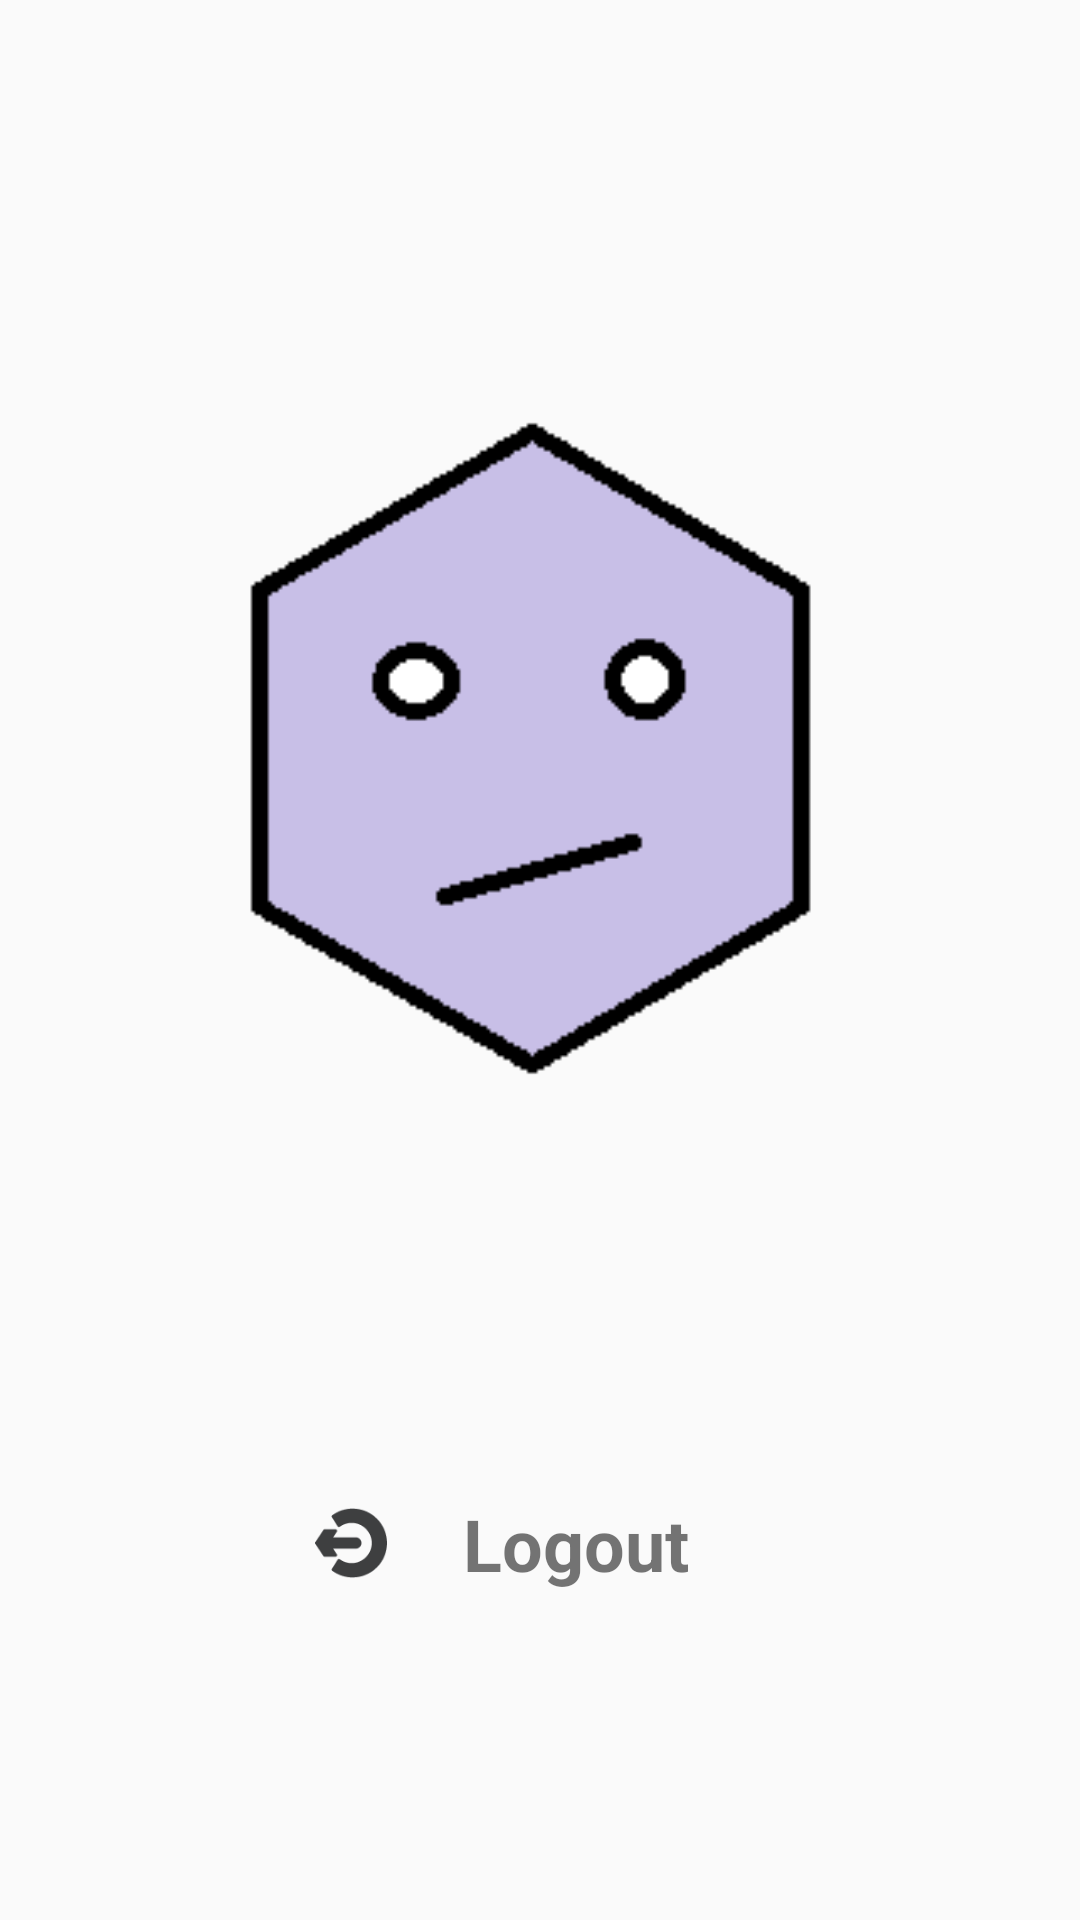

Layout XML and referenced resources for this Android screen:
<!-- AndroidManifest.xml: application theme AppTheme -->
<!-- res/layout/activity_logged_in.xml -->
<?xml version="1.0" encoding="utf-8"?>
<android.support.constraint.ConstraintLayout xmlns:android="http://schemas.android.com/apk/res/android"
    xmlns:app="http://schemas.android.com/apk/res-auto"
    xmlns:tools="http://schemas.android.com/tools"
    android:layout_width="match_parent"
    android:layout_height="match_parent"
    tools:context=".activities.SignIn">

    <ImageView
        android:id="@+id/imageView_profilePic"
        android:layout_width="250dp"
        android:layout_height="250dp"
        android:layout_marginStart="8dp"
        android:layout_marginTop="120dp"
        android:layout_marginEnd="8dp"
        android:src="@drawable/face"
        app:layout_constraintEnd_toEndOf="parent"
        app:layout_constraintHorizontal_bias="0.496"
        app:layout_constraintStart_toStartOf="parent"
        app:layout_constraintTop_toTopOf="parent" />

    <TextView
        android:id="@+id/textView_UserName"
        android:layout_width="match_parent"
        android:layout_height="wrap_content"
        android:layout_marginStart="8dp"
        android:layout_marginTop="24dp"
        android:layout_marginEnd="8dp"
        android:textAlignment="center"
        android:textSize="22sp"
        app:layout_constraintEnd_toEndOf="parent"
        app:layout_constraintHorizontal_bias="1.0"
        app:layout_constraintStart_toStartOf="parent"
        app:layout_constraintTop_toBottomOf="@+id/imageView_profilePic"
        tools:text="User Name" />

    <TextView
        android:id="@+id/textView_Email"
        android:layout_width="wrap_content"
        android:layout_height="wrap_content"
        android:layout_marginStart="8dp"
        android:layout_marginTop="24dp"
        android:layout_marginEnd="8dp"
        android:textSize="20sp"
        app:layout_constraintEnd_toEndOf="parent"
        app:layout_constraintHorizontal_bias="0.498"
        app:layout_constraintStart_toStartOf="parent"
        app:layout_constraintTop_toBottomOf="@+id/textView_UserName"
        tools:text="Email Address" />

    <TextView
        android:id="@+id/tv_logOut"
        android:layout_width="150dp"
        android:layout_height="wrap_content"
        android:layout_marginStart="8dp"
        android:layout_marginTop="24dp"
        android:layout_marginEnd="8dp"
        android:drawableStart="@drawable/ic_logout"
        android:text="@string/logout"
        android:textAlignment="center"
        android:textSize="24sp"
        android:textStyle="bold"
        app:layout_constraintEnd_toEndOf="parent"
        app:layout_constraintStart_toStartOf="parent"
        app:layout_constraintTop_toBottomOf="@+id/textView_Email" />

    <ProgressBar
        android:id="@+id/progressBar_SignIn"
        style="?android:attr/progressBarStyle"
        android:layout_width="wrap_content"
        android:layout_height="wrap_content"
        android:layout_marginStart="8dp"
        android:layout_marginTop="24dp"
        android:layout_marginEnd="8dp"
        android:visibility="gone"
        app:layout_constraintEnd_toEndOf="parent"
        app:layout_constraintHorizontal_bias="0.498"
        app:layout_constraintStart_toStartOf="parent"
        app:layout_constraintTop_toBottomOf="@+id/tv_logOut" />
</android.support.constraint.ConstraintLayout>
<!-- resources referenced by this layout -->
<resources>
  <!-- drawable face: png bitmap (drawable, 859 bytes) -->
  <!-- drawable ic_logout (drawable) -->
  <vector android:height="24dp" android:viewportHeight="297"
      android:viewportWidth="297" android:width="24dp" xmlns:android="http://schemas.android.com/apk/res/android">
      <path android:fillColor="#3e3f40" android:pathData="M155,6.5c-30.147,0 -58.95,9.335 -83.294,26.995c-2.789,2.023 -3.547,5.853 -1.739,8.787L92.83,79.374c0.962,1.559 2.53,2.649 4.328,3.004c1.796,0.354 3.661,-0.054 5.145,-1.129c14.23,-10.323 31.069,-15.78 48.698,-15.78c45.783,0 83.03,37.247 83.03,83.03c0,45.783 -37.247,83.03 -83.03,83.03c-17.629,0 -34.468,-5.456 -48.698,-15.78c-1.484,-1.076 -3.349,-1.486 -5.145,-1.129c-1.798,0.355 -3.366,1.444 -4.328,3.004l-22.863,37.093c-1.808,2.934 -1.05,6.763 1.739,8.787C96.05,281.165 124.853,290.5 155,290.5c78.299,0 142,-63.701 142,-142S233.299,6.5 155,6.5z"/>
      <path android:fillColor="#3e3f40" android:pathData="M90.401,201.757c1.147,-2.142 1.021,-4.74 -0.326,-6.76l-15.463,-23.195h93.566c12.849,0 23.302,-10.453 23.302,-23.302s-10.453,-23.302 -23.302,-23.302H74.612l15.463,-23.195c1.348,-2.02 1.473,-4.618 0.326,-6.76c-1.146,-2.141 -3.377,-3.478 -5.806,-3.478H40.019c-2.201,0 -4.258,1.1 -5.479,2.933L1.106,144.847c-1.475,2.212 -1.475,5.093 0,7.306l33.433,50.149c1.221,1.832 3.278,2.933 5.479,2.933h44.577C87.025,205.235 89.256,203.898 90.401,201.757z"/>
  </vector>
  <string name="logout">Logout</string>
  <style name="AppTheme" parent="Theme.AppCompat.Light.NoActionBar">
          
          <item name="colorPrimary">@color/colorPrimary</item>
          <item name="colorPrimaryDark">@color/colorPrimaryDark</item>
          <item name="colorAccent">@color/colorAccent</item>
      </style>
  <color name="colorPrimary">#E60E0620</color>
  <color name="colorPrimaryDark">#100020</color>
  <color name="colorAccent">#FFEB3B</color>
</resources>
